Run: headless pygame with SDL's dummy video driver; simulated clock (each Clock.tick advances the game by its frame time, no real sleeping); random seed 0; keys injected as events and as key.get_pressed() state; no mouse input.
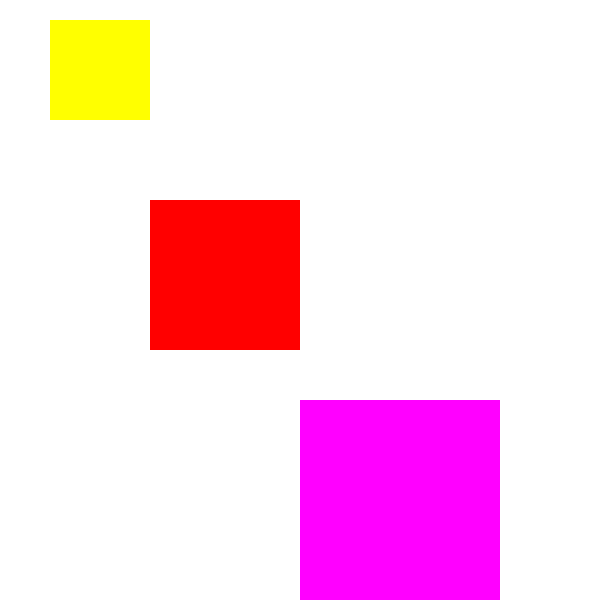
Frame 1 of 4 · flips 1–60 · no input
Frame 2 of 4 · flips 61–180 · tapped SPACE, RETURN · held RIGHT (→), D · screen unchanged from frame 1, image omitted
Frame 3 of 4 · flips 181–300 · held DOWN (↓), S · screen unchanged from frame 2, image omitted
Frame 4 of 4 · flips 301–420 · held LEFT (←), A, UP (↑), W · screen unchanged from frame 3, image omitted

The pygame program that drew these frames:

import pygame, sys
from pygame.locals import QUIT

pygame.init()
screen = pygame.display.set_mode((600,600))
pygame.display.set_caption("cubes")
black = (0,0,0)
white = (255,255,255)
red = (255,0,0)
yellow = (255,255,0)
purple = (255,0,255)

screen.fill("white")
pygame.display.update()

while True:
    class Cube():
        def __init__(self,color,dimensions):
            self.cube_surf = screen
            self.cube_color = color
            self.cube_dimensions = dimensions

        def draw(self):
            self.Draw_Cube = pygame.draw.rect(self.cube_surf, self.cube_color, self.cube_dimensions)

    yellowCube = Cube(yellow,(50,20,100,100))
    redCube = Cube(red,(150,200,150,150))
    purpleCube = Cube(purple,(300,400,200,200))

    yellowCube.draw()
    redCube.draw()
    purpleCube.draw()

    for event in pygame.event.get():
        if event.type == QUIT:
            pygame.quit()
            sys.exit()
    pygame.display.update()
